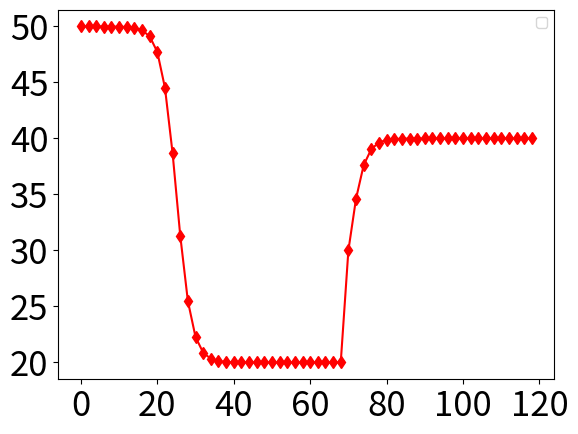

Python code for this plot:
##-*- coding:utf-8 -*-
import logging
import math
import numpy as np
import matplotlib.pyplot as plt

logging.basicConfig(level=logging.DEBUG,#控制台打印的日志级别
                    filename='test.txt',
                    filemode='w',##模式，有w和a，w就是写模式，每次都会重新写日志，覆盖之前的日志
                    #a是追加模式，默认如果不写的话，就是追加模式
                    format=
                    '%(asctime)s - %(pathname)s[line:%(lineno)d] - %(levelname)s: %(message)s'
                    #日志格式
                    )
# K1:期望水平，A1:最小性能水平, B1:变形斜率，x1:变形位置参数
A1 = 20
K1 = 50
B1 = 0.5
x1 = 25
A2 = 20
K2 = 40
B2 = 0.5
x2 = 70
x = np.arange(0,70,2)
data = []
for item in x:
    y = A1 + (K1 - A1)/(1 + math.exp(B1 * (item - x1)))
    data.append(y)

x_a= np.arange(70,120,2)
data1 = []
for item1 in x_a:
    y1 = A2 + (K2 - A2)/(1 + math.exp(-B2 * (item1 - x2)))
    data1.append(y1)

x_t = np.append(x,x_a)
data_t = data + data1

print("data:%s",str(data))

plt.plot(x_t,data_t,marker="d",color="r")
plt.xticks(fontsize=25)
plt.yticks(fontsize=25)
plt.legend()
plt.show()
